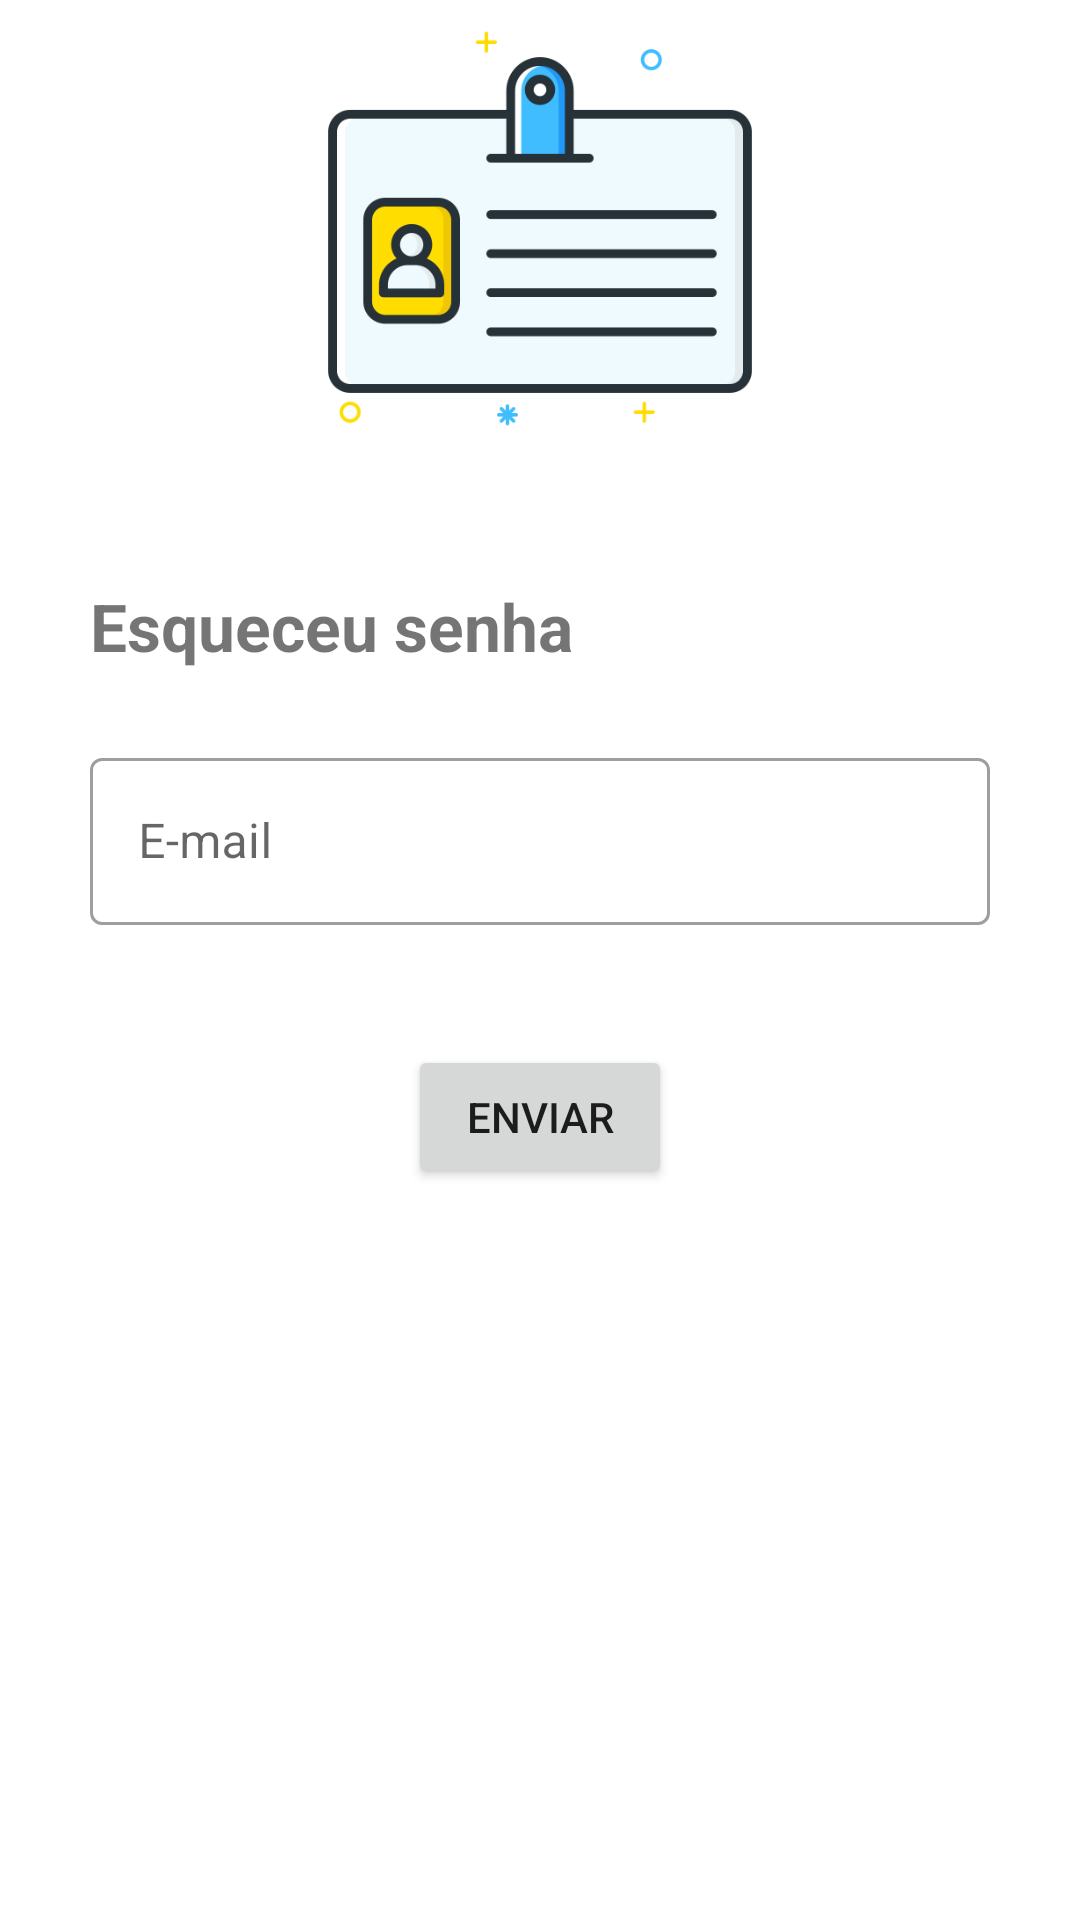

This screen was rendered from an Android layout file. Write that file and the resources it references.
<!-- AndroidManifest.xml: application theme Theme.FiapVagas -->
<!-- res/layout/activity_esqueci_senha.xml -->
<?xml version="1.0" encoding="utf-8"?>
<androidx.constraintlayout.widget.ConstraintLayout
    xmlns:android="http://schemas.android.com/apk/res/android"
    xmlns:app="http://schemas.android.com/apk/res-auto"
    android:layout_width="match_parent"
    android:layout_height="match_parent">

    <ImageView
        android:id="@+id/imageViewBrand"
        android:layout_width="250dp"
        android:layout_height="150dp"
        android:src="@drawable/logo"
        app:layout_constraintEnd_toEndOf="parent"
        app:layout_constraintStart_toStartOf="parent"
        app:layout_constraintTop_toTopOf="parent"
        android:contentDescription="@string/logo" />

    <TextView
        android:id="@+id/textViewEsqueceuSenha"
        android:layout_width="wrap_content"
        android:layout_height="wrap_content"
        android:layout_marginTop="44dp"
        android:text="@string/esqueceu_senha"
        android:textSize="22sp"
        android:textStyle="bold"
        app:layout_constraintStart_toStartOf="@id/inputLayoutEmail"
        app:layout_constraintTop_toBottomOf="@+id/imageViewBrand" />


    <com.google.android.material.textfield.TextInputLayout
        android:id="@+id/inputLayoutEmail"
        style="@style/Widget.MaterialComponents.TextInputLayout.OutlinedBox"
        android:layout_width="match_parent"
        android:layout_height="wrap_content"
        android:hint="@string/email"
        android:layout_marginStart="30dp"
        android:layout_marginEnd="30dp"
        android:layout_marginTop="24dp"
        app:startIconDrawable="@drawable/ic_baseline_email_24"
        app:startIconContentDescription="@string/email"
        app:layout_constraintEnd_toEndOf="parent"
        app:layout_constraintStart_toStartOf="parent"
        app:layout_constraintTop_toBottomOf="@+id/textViewEsqueceuSenha">

        <com.google.android.material.textfield.TextInputEditText
            android:id="@+id/editTextEmail"
            android:layout_width="match_parent"
            android:layout_height="wrap_content" />

    </com.google.android.material.textfield.TextInputLayout>

    <Button
        android:id="@+id/buttonEnviar"
        android:layout_width="wrap_content"
        android:layout_height="wrap_content"
        android:layout_marginTop="40dp"
        android:text="@string/enviar"
        app:layout_constraintEnd_toEndOf="parent"
        app:layout_constraintStart_toStartOf="parent"
        app:layout_constraintTop_toBottomOf="@+id/inputLayoutEmail" />


</androidx.constraintlayout.widget.ConstraintLayout>
<!-- resources referenced by this layout -->
<resources>
  <!-- drawable logo: png bitmap (drawable-v24, 13877 bytes) -->
  <string name="email">E-mail</string>
  <string name="enviar">Enviar</string>
  <string name="esqueceu_senha">Esqueceu senha</string>
  <string name="logo">Logo</string>
  <style name="Theme.FiapVagas" parent="Theme.MaterialComponents.DayNight.DarkActionBar">
          
          <item name="colorPrimary">@color/primary</item>
          <item name="colorPrimaryVariant">@color/primary_dark</item>
          <item name="colorOnPrimary">@color/white</item>
          
          <item name="colorSecondary">@color/teal_200</item>
          <item name="colorSecondaryVariant">@color/teal_700</item>
          <item name="colorOnSecondary">@color/black</item>
          
          <item name="android:statusBarColor" tools:targetApi="l">?attr/colorPrimaryVariant</item>
          
      </style>
  <color name="primary">#4CAF50</color>
  <color name="primary_dark">#388E3C</color>
  <color name="white">#FFFFFFFF</color>
  <color name="teal_200">#FF03DAC5</color>
  <color name="teal_700">#FF018786</color>
  <color name="black">#FF000000</color>
</resources>
